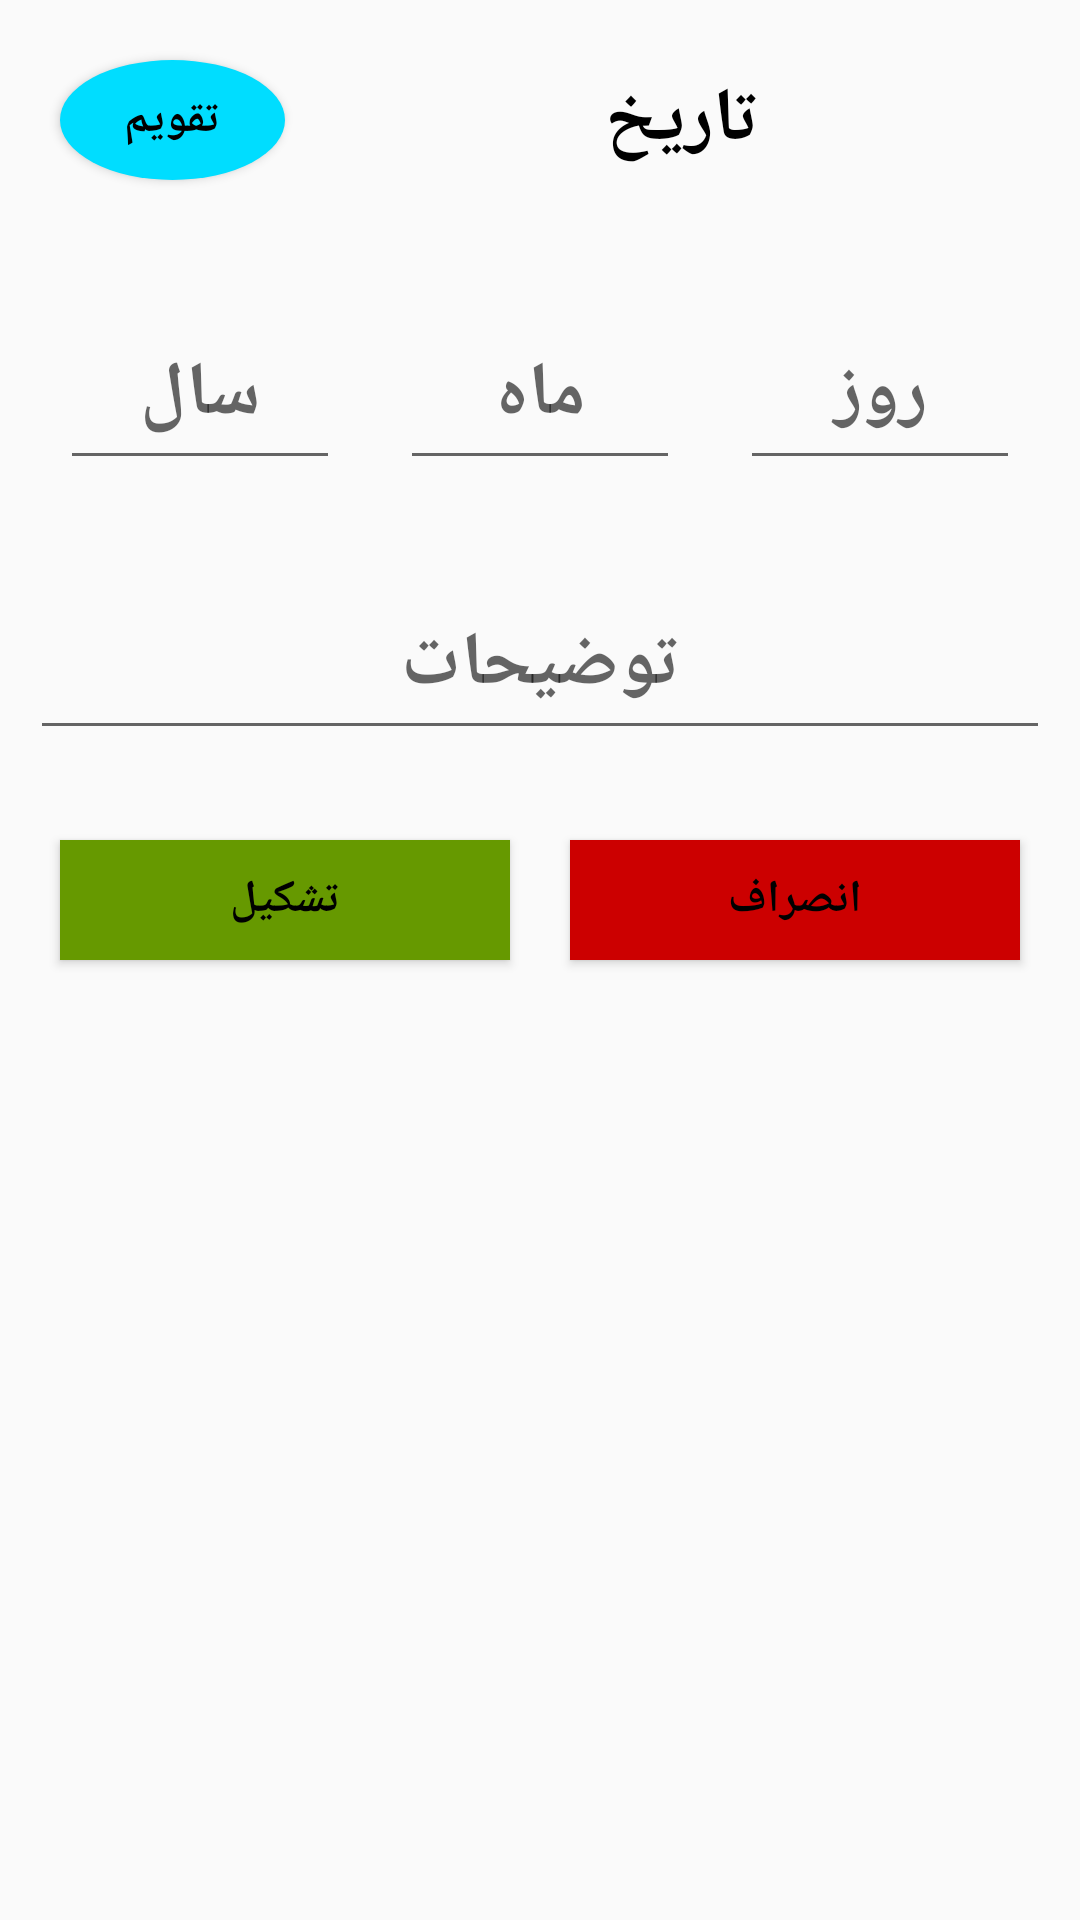

Here is an Android app screen rendered from its layout file. Give the layout XML and the strings, colors and styles it references.
<!-- AndroidManifest.xml: application theme AppTheme -->
<!-- res/layout/add_meeting_alert.xml -->
<?xml version="1.0" encoding="utf-8"?>

<LinearLayout
    xmlns:android="http://schemas.android.com/apk/res/android"
    android:orientation="vertical"
    android:layout_width="match_parent"
    android:layout_height="wrap_content">
    <LinearLayout
        style="@style/edstyle">
        <Button
            android:layout_width="0dp"
            android:layout_weight="1"
            android:text="@string/calender"
            style="@style/edstyle"
            android:id="@+id/alertopencal"
            android:textSize="15sp"
            android:background="@drawable/circle_floating"
            android:layout_height="match_parent"/>
        <TextView
            style="@style/edstyle"
            android:layout_width="0dp"
            android:layout_weight="3"
            android:text="@string/date"/>
    </LinearLayout>
    <LinearLayout
        style="@style/edstyle"
        android:layout_height="80dp"
        android:orientation="horizontal"
        android:weightSum="3">
        <EditText
            android:layout_width="0dp"
            android:layout_height="match_parent"
            android:layout_weight="1"
            android:autofillHints="birthyear"
            style="@style/edstyle"
            android:inputType="number"
            android:id="@+id/alertcalyear"
            android:hint="@string/yearhint"/>
        <EditText
            android:layout_width="0dp"
            android:layout_height="match_parent"
            android:layout_weight="1"
            android:id="@+id/alertcalmonth"
            android:autofillHints="birthmonth"
            style="@style/edstyle"
            android:inputType="number"
            android:hint="@string/monthhint"/>
        <EditText
            android:layout_width="0dp"
            android:layout_height="match_parent"
            android:layout_weight="1"
            android:id="@+id/alertcalday"
            android:autofillHints="birthday"
            style="@style/edstyle"
            android:inputType="number"
            android:hint="@string/birthdayhint"/>
    </LinearLayout>
    <EditText
        android:inputType="text"
        android:hint="@string/describe"
        android:id="@+id/alertnote"
        android:autofillHints="@string/describe"
       style="@style/edstyle"/>
    <LinearLayout
        style="@style/edstyle">
        <Button
            android:layout_width="0dp"
            android:layout_weight="1"
            android:text="@string/create"
            style="@style/edstyle"
            android:id="@+id/alertcreatemeeting"
            android:layout_margin="10dp"
            android:textSize="15sp"
            android:background="@android:color/holo_green_dark"
            android:layout_height="match_parent"/>
        <Button
            android:layout_width="0dp"
            android:layout_weight="1"
            android:text="@string/cancel"
            style="@style/edstyle"
            android:layout_margin="10dp"
            android:id="@+id/alertcancelmeeting"
            android:textSize="15sp"
            android:background="@android:color/holo_red_dark"
            android:layout_height="match_parent"/>
    </LinearLayout>
</LinearLayout>
<!-- resources referenced by this layout -->
<resources>
  <!-- drawable circle_floating (drawable) -->
  <?xml version="1.0" encoding="utf-8"?>
  
  <shape xmlns:android="http://schemas.android.com/apk/res/android" android:shape="oval">
      <solid
          android:color="@android:color/holo_blue_bright"/>
      <size android:height="60dp" android:width="60dp"/>
  </shape>
  <string name="birthdayhint">روز</string>
  <string name="calender">تقویم</string>
  <string name="cancel">انصراف</string>
  <string name="create">تشکیل</string>
  <string name="date">تاریخ</string>
  <string name="describe">توضیحات</string>
  <string name="monthhint">ماه</string>
  <string name="yearhint">سال</string>
  <style name="edstyle">
          <item name="android:layout_width">match_parent</item>
          <item name="android:layout_height">60dp</item>
          <item name="android:gravity">center</item>
          <item name="android:textColor">@android:color/black</item>
          <item name="android:textSize">25sp</item>
          <item name="android:textStyle">bold</item>
          <item name="android:layout_margin">10dp</item>
      </style>
  <style name="AppTheme" parent="Theme.AppCompat.Light.DarkActionBar">
          
          <item name="colorPrimary">@color/colorPrimary</item>
          <item name="colorPrimaryDark">@color/colorPrimaryDark</item>
          <item name="colorAccent">@color/colorAccent</item>
      </style>
  <color name="colorPrimary">#6200EE</color>
  <color name="colorPrimaryDark">#3700B3</color>
  <color name="colorAccent">#000000</color>
</resources>
